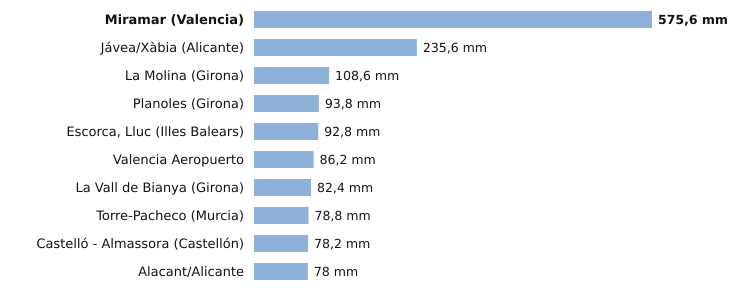

Values plotted in this chart, from the file beside it:
estacion, provincia, indicativo, mm_6_dias_anteriores, mm_hoy, mm_7_dias, horas_de_hoy
Miramar, Valencia, 8058Y, 575.6, 0.0, 575.6, 1
Jávea/Xàbia, Alicante, 8050X, 235.6, 0.0, 235.6, 1
La Molina, Girona, 9585, 108.6, 0.0, 108.6, 1
Planoles, Girona, 0320I, 93.8, 0.0, 93.8, 1
Escorca, Lluc, Illes Balears, B013X, 92.8, 0.0, 92.8, 1
Valencia Aeropuerto, Valencia, 8414A, 86.2, 0.0, 86.2, 1
La Vall de Bianya, Girona, 0394X, 82.4, 0.0, 82.4, 1
Torre-Pacheco, Murcia, 7026X, 78.8, 0.0, 78.8, 1
Castelló - Almassora, Castellón, 8500A, 78.2, 0.0, 78.2, 1
Alacant/Alicante, Alicante, 8025, 78.0, 0.0, 78.0, 1
